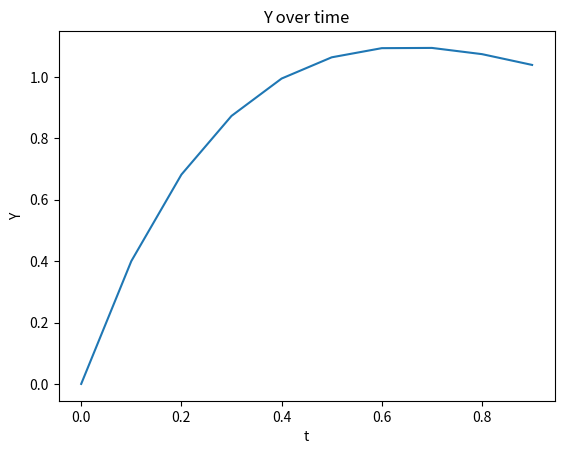
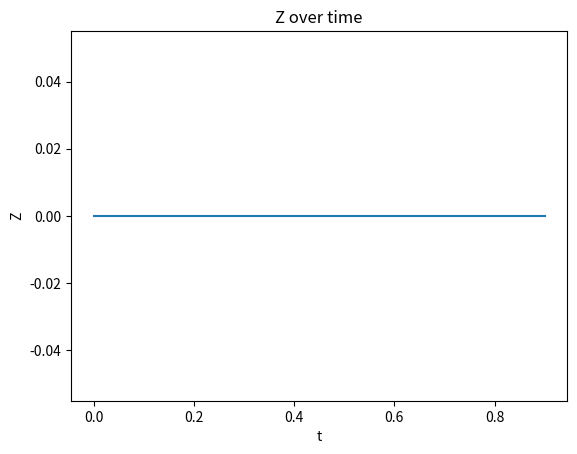

Write Python code to recreate these figures, in order.
import numpy as np
import matplotlib.pyplot as plt

def dydt(t, y, z):
    return -2*y + 4*np.e**(-t)

def dzdt(t, y, z):
    return -y*z**2/3

def solveSystemEulers( functions, y0, z0, t0, tf, h ):
    tRange = np.arange(t0, tf, h )
    y = np.zeros_like(tRange)
    z = np.zeros_like(tRange)
    for i in range( 1, len(tRange) ):
        y[i] = y[i-1] + functions[0]( tRange[i-1], y[i-1], z[i-1]) * h
        z[i] = z[i-1] + functions[1]( tRange[i-1], y[i-1], z[i-1]) * h
    
    return y, z, tRange

y, z, tRange = solveSystemEulers( [dydt, dzdt] , 2, 4, 0, 1, .1)


def RK4(t0, y0, f, h, tf):
    tRange = np.arange(t0, tf, h)
    y = np.zeros((len(tRange), len(y0)))
    y[0] = y0
    k = np.zeros((len(y0), 4))

    for i, t in enumerate(tRange[:-1]): 
        k[:, 0] = h * np.array([f_i(t, *y[i]) for f_i in f])
        k[:, 1] = h * np.array([f_i(t + h / 2, *(y[i] + k[:, 0] / 2)) for f_i in f])
        k[:, 2] = h * np.array([f_i(t + h / 2, *(y[i] + k[:, 1] / 2)) for f_i in f])
        k[:, 3] = h * np.array([f_i(t + h, *(y[i] + k[:, 2])) for f_i in f])
        y[i + 1] = y[i] + (k[:, 0] + 2 * k[:, 1] + 2 * k[:, 2] + k[:, 3]) / 6

    return tRange, y


plt.figure()
plt.plot( tRange, y)
plt.title('Y over time')
plt.ylabel('Y')
plt.xlabel('t')
plt.figure()
plt.plot( tRange, z)
plt.title('Z over time')
plt.ylabel('Z')
plt.xlabel('t')
plt.show()
